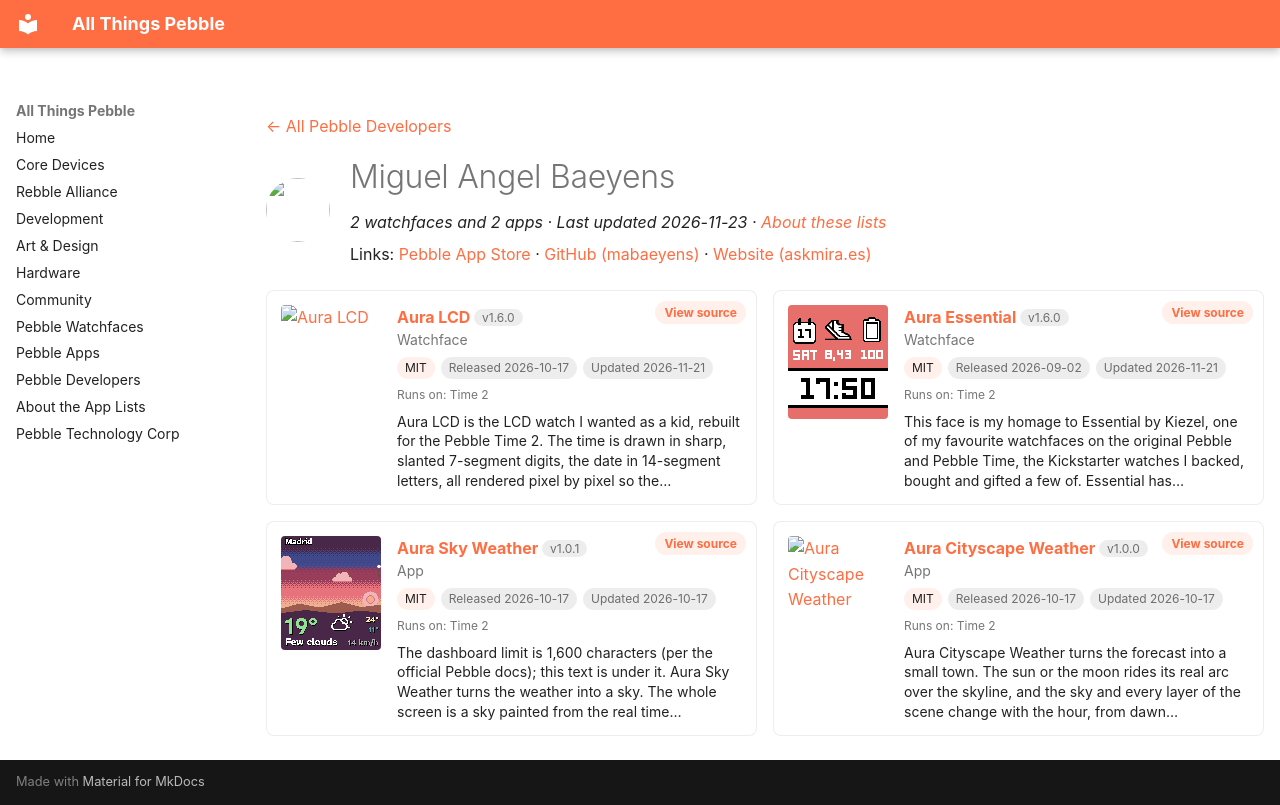

repository: saltedlolly/all-things-pebble · page: developers/miguel-angel-baeyens.html · generator: mkdocs

---
title: "Miguel Angel Baeyens"
hide:
  - toc
---

<!-- Generated by scripts/update_app_directory.py: do not edit by hand -->
[← All Pebble Developers](../developers.md)

<div class="dev-header" markdown>
<img class="dev-avatar" src="https://github.com/mabaeyens.png?size=128" alt="" width="64" height="64" loading="lazy" onerror="this.remove()">
<div class="dev-intro" markdown>

# Miguel Angel Baeyens

*2 watchfaces and 2 apps · Last updated 2026-11-23 · [About these lists](../about-app-lists.md)*

Links: [Pebble App Store](https://apps.repebble.com/apps/dev/miguel-angel-baeyens_1147b782781f1f1115f63f5b) · [GitHub (mabaeyens)](https://github.com/mabaeyens) · [Website (askmira.es)](https://askmira.es/aura/pebble)

</div>
</div>

<div class="dev-controls" data-search-exclude hidden>
<div class="dev-filter" role="group" aria-label="Show"><button type="button" data-filter="all" aria-pressed="true">All <span>4</span></button><button type="button" data-filter="watchface" aria-pressed="false">Watchfaces <span>2</span></button><button type="button" data-filter="watchapp" aria-pressed="false">Apps <span>2</span></button></div>
<label class="dev-sort">Sort by <select><option value="updated">Recently updated</option><option value="released">Newest release</option><option value="title">A–Z</option></select></label>
</div>

<div class="app-grid dev-apps" data-search-exclude>
<div class="app-card" data-type="watchface" data-title="aura lcd" data-released="2026-10-17" data-updated="2026-11-21">
<a class="app-shot" href="https://apps.repebble.com/75df0aa5863e415eaa84c66b" data-search-exclude><img src="../images/apps/75df0aa5863e415eaa84c66b.png" alt="Aura LCD" loading="lazy"></a>
<div class="app-info">
<h2 class="app-name" id="app-75df0aa5863e415eaa84c66b"><a href="https://apps.repebble.com/75df0aa5863e415eaa84c66b">Aura LCD</a> <span class="app-version" title="Latest version" data-search-exclude>v1.6.0</span></h2>
<a class="app-source" href="https://github.com/mabaeyens/aura-pebble/tree/main/aura-led-CGW-50" title="Source code" data-search-exclude>View source</a>
<div class="app-dev">Watchface</div>
<div class="app-tags" data-search-exclude><span class="app-licence" title="Licence">MIT</span> <span title="First published in the app store">Released 2026-10-17</span> <span title="Latest release in the app store">Updated 2026-11-21</span></div>
<div class="app-watches" title="Supported watches" data-search-exclude>Runs on: Time 2</div>
<p class="app-desc">Aura LCD is the LCD watch I wanted as a kid, rebuilt for the Pebble Time 2. The time is drawn in sharp, slanted 7-segment digits, the date in 14-segment letters, all rendered pixel by pixel so the…</p>
</div>
</div>
<div class="app-card" data-type="watchface" data-title="aura essential" data-released="2026-09-02" data-updated="2026-11-21">
<a class="app-shot" href="https://apps.repebble.com/19335d2e746b4d6aa6ba8c63" data-search-exclude><img src="../images/apps/19335d2e746b4d6aa6ba8c63.png" alt="Aura Essential" loading="lazy"></a>
<div class="app-info">
<h2 class="app-name" id="app-19335d2e746b4d6aa6ba8c63"><a href="https://apps.repebble.com/19335d2e746b4d6aa6ba8c63">Aura Essential</a> <span class="app-version" title="Latest version" data-search-exclude>v1.6.0</span></h2>
<a class="app-source" href="https://github.com/mabaeyens/aura-pebble" title="Source code" data-search-exclude>View source</a>
<div class="app-dev">Watchface</div>
<div class="app-tags" data-search-exclude><span class="app-licence" title="Licence">MIT</span> <span title="First published in the app store">Released 2026-09-02</span> <span title="Latest release in the app store">Updated 2026-11-21</span></div>
<div class="app-watches" title="Supported watches" data-search-exclude>Runs on: Time 2</div>
<p class="app-desc">This face is my homage to Essential by Kiezel, one of my favourite watchfaces on the original Pebble and Pebble Time, the Kickstarter watches I backed, bought and gifted a few of. Essential has…</p>
</div>
</div>
<div class="app-card" data-type="watchapp" data-title="aura sky weather" data-released="2026-10-17" data-updated="2026-10-17">
<a class="app-shot" href="https://apps.repebble.com/0a9a48594f2845d4a911ff41" data-search-exclude><img src="../images/apps/0a9a48594f2845d4a911ff41.png" alt="Aura Sky Weather" loading="lazy"></a>
<div class="app-info">
<h2 class="app-name" id="app-0a9a48594f2845d4a911ff41"><a href="https://apps.repebble.com/0a9a48594f2845d4a911ff41">Aura Sky Weather</a> <span class="app-version" title="Latest version" data-search-exclude>v1.0.1</span></h2>
<a class="app-source" href="https://github.com/mabaeyens/aura-pebble" title="Source code" data-search-exclude>View source</a>
<div class="app-dev">App</div>
<div class="app-tags" data-search-exclude><span class="app-licence" title="Licence">MIT</span> <span title="First published in the app store">Released 2026-10-17</span> <span title="Latest release in the app store">Updated 2026-10-17</span></div>
<div class="app-watches" title="Supported watches" data-search-exclude>Runs on: Time 2</div>
<p class="app-desc">The dashboard limit is 1,600 characters (per the official Pebble docs); this text is under it. Aura Sky Weather turns the weather into a sky. The whole screen is a sky painted from the real time…</p>
</div>
</div>
<div class="app-card" data-type="watchapp" data-title="aura cityscape weather" data-released="2026-10-17" data-updated="2026-10-17">
<a class="app-shot" href="https://apps.repebble.com/f96217ed9b8a41bfb25e2700" data-search-exclude><img src="../images/apps/f96217ed9b8a41bfb25e2700.png" alt="Aura Cityscape Weather" loading="lazy"></a>
<div class="app-info">
<h2 class="app-name" id="app-f96217ed9b8a41bfb25e2700"><a href="https://apps.repebble.com/f96217ed9b8a41bfb25e2700">Aura Cityscape Weather</a> <span class="app-version" title="Latest version" data-search-exclude>v1.0.0</span></h2>
<a class="app-source" href="https://github.com/mabaeyens/aura-pebble" title="Source code" data-search-exclude>View source</a>
<div class="app-dev">App</div>
<div class="app-tags" data-search-exclude><span class="app-licence" title="Licence">MIT</span> <span title="First published in the app store">Released 2026-10-17</span> <span title="Latest release in the app store">Updated 2026-10-17</span></div>
<div class="app-watches" title="Supported watches" data-search-exclude>Runs on: Time 2</div>
<p class="app-desc">Aura Cityscape Weather turns the forecast into a small town. The sun or the moon rides its real arc over the skyline, and the sky and every layer of the scene change with the hour, from dawn…</p>
</div>
</div>
</div>
